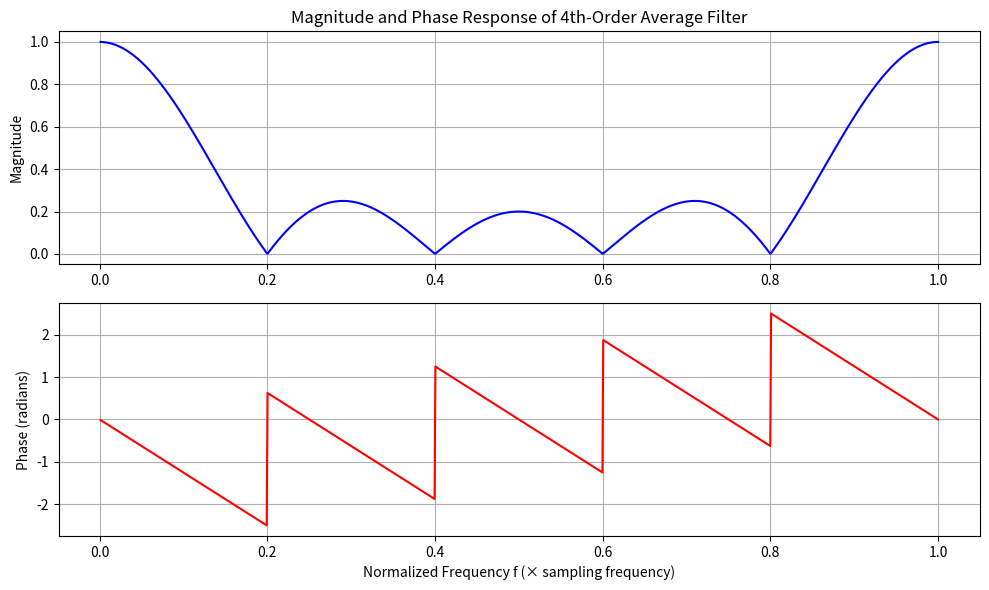

Generate this figure with matplotlib: (Note: this script raises an exception after producing the figure.)
import numpy as np
import matplotlib.pyplot as plt

def response(f, L, N=1000):
    if f is None:
        f = np.linspace(0, 1, N)  # Normalized frequency range (0 to 1)
    omega = 2 * np.pi * f  # Angular frequency

    # Compute frequency response H(e^{jω})
    H = (1/(L+1)) * (1 - np.exp(-1j * omega * (L+1))) / (1 - np.exp(-1j * omega))

    return f, np.abs(H), np.angle(H)

# Parameters
L = 4  # Filter order (you can change this)
N = 1000  # Number of frequency points
f = np.linspace(0, 1, N)  # Normalized frequency range (0 to 1)

# Compute magnitude and phase
f, magnitude, phase = response(f, L, N)

# Plot magnitude response
plt.figure(figsize=(10,6))

plt.subplot(2,1,1)
plt.plot(f, magnitude, 'b')
plt.title(f'Magnitude and Phase Response of {L}th-Order Average Filter')
plt.ylabel('Magnitude')
plt.grid(True)

# Plot phase response
plt.subplot(2,1,2)
plt.plot(f, phase, 'r')
plt.ylabel('Phase (radians)')
plt.xlabel('Normalized Frequency f (× sampling frequency)')
plt.grid(True)

plt.tight_layout()
plt.show()



from scipy.io import loadmat

data = loadmat('Data/LAB_05/Complex_signal.mat')['Complex_signal']

# The structure is nested — unpack it
channels = data[0][0][0][0]     # array of channel names
time = data[0][0][1].squeeze()  # time vector
signals = data[0][0][2]         # matrix of signals (channels × samples)

for i, channel in enumerate(channels):
    # plt.figure(figsize=(10, 3))
    # plt.subplot(len(channels), 1, i + 1)
    plt.plot(time, signals[i, :])
    # plt.title(f'Signal from Channel: {channel[0]}')
    plt.xlabel('Time (s)')
    plt.ylabel('Amplitude (uV)')
    plt.grid(True)
    plt.tight_layout()
plt.legend(channels)
plt.show()


import numpy as np
import scipy.io as sio
import matplotlib.pyplot as plt


# Load the signal
data = sio.loadmat('Data/Lab_05/Complex_signal.mat')["Complex_signal"]

# The structure is nested — unpack it
channels = data[0][0][0][0]     # array of channel names
time = data[0][0][1].squeeze()  # time vector
signals = data[0][0][2]         # matrix of signals (channels × samples)
# print(channels, time.shape, signals.shape)

ECG = signals[1, :].squeeze()  # ECG signal

# --- Sampling frequency from time vector ---
fs = 1 / np.mean(np.diff(time))
# print(f"Estimated sampling frequency: {fs:.2f} Hz")
# base = float(data['base'])
# gain = float(data['gain'])

# Time vector
t = np.linspace(0, len(ECG)/fs, len(ECG))

# There is no base/gain in the provided .mat file
# Convert to mV (same normalization as MATLAB)
# ECG = (ECG - base) / gain

# Define the short segment
short_time = 10  # seconds
short_sample = int(short_time * fs)

# Choose a regular segment (e.g., starting at 0)
start_idx = 0
end_idx = start_idx + short_sample

ECG_short = ECG[start_idx:end_idx]
t_short = t[start_idx:end_idx]

# Plot the short segment
plt.figure(figsize=(10, 6))

plt.subplot(2, 1, 1)
plt.plot(t_short, ECG_short)
plt.xlabel('Time (s)')
plt.ylabel('Voltage (mV)')
plt.title(f'A {short_time}s segment of the ECG')

# Frequency domain analysis
fECG_short = np.abs(np.fft.fft(ECG_short - np.mean(ECG_short)))
f = np.linspace(0, fs, len(ECG_short))

plt.subplot(2, 1, 2)
plt.plot(f[:short_sample//2], fECG_short[:short_sample//2])
plt.xlabel('Frequency (Hz)')
plt.ylabel('|F[ecg(t)]|')
plt.title('Spectrum of the short ECG')

plt.tight_layout()
plt.show()


from scipy.signal import correlate, find_peaks

# --- Cross-correlation between short and long signals ---
ECG_corr = correlate(ECG, ECG_short, mode='full')
lags = np.arange(-len(ECG_short) + 1, len(ECG))
# print(f"Correlation length: {len(ECG_corr)}, Lags length: {len(lags)}")

# --- Cut off the zero-overlap (positive lags) region ---
valid_mask = lags <= 0
ECG_corr = ECG_corr[valid_mask]
lags = lags[valid_mask]
# print(f"Correlation length: {len(ECG_corr)}, Lags length: {len(lags)}")

# --- Plot correlation vs lag ---
plt.figure(figsize=(10, 5))
plt.plot(lags, ECG_corr)
plt.xlabel('Lag (samples)')
plt.ylabel('Correlation')
plt.title('Similarity of the short signal to the long signal')

# --- Find peaks in correlation (similar segments) ---
# You can tune these parameters depending on your data
min_peak_distance = int(0.5 * fs)  # e.g., ignore peaks within 0.5 s
min_peak_height = 0.1 * np.max(ECG_corr)  # threshold for peak detection

locs, peaks = find_peaks(ECG_corr, distance=min_peak_distance, height=min_peak_height)

peaks = peaks['peak_heights']

# --- Overlay detected peaks ---
plt.plot(lags[locs], ECG_corr[locs], 'r*')
plt.show()

# print(f"Found {len(peaks)} similar segments.")


# Store indices of segments that are actually in phase
similars = []

for i, lag_idx in enumerate(locs):
    # Compute start and end indices of the segment in the long ECG
    start_idx = -lags[lag_idx]           # negative lag in MATLAB corresponds to index shift
    end_idx = start_idx + short_sample
    
    # Make sure indices are within bounds
    if start_idx < 0 or end_idx > len(ECG):
        continue
    
    temp = ECG[start_idx:end_idx]
    
    # Plot original short segment and the similar segment
    plt.figure(figsize=(8,4))
    plt.plot(t_short, ECG_short, label='original')
    plt.plot(t_short, temp, label='similar')
    plt.xlabel('Time (s)')
    plt.ylabel('Voltage (mV)')
    xcorr = peaks[i]/np.max(peaks)
    plt.title(f'{i+1}. xcorr: {xcorr:.2f}')
    plt.legend()
    plt.show(block=False)
    similars.append(i)
    

# --- Store the similar segments ---
to_average = np.zeros((len(similars), short_sample))

for i, sim_idx in enumerate(similars):
    start_idx = -lags[locs[sim_idx]]        # negative lag to index shift
    end_idx = start_idx + short_sample
    
    # Make sure indices are within bounds
    if start_idx < 0 or end_idx > len(ECG):
        continue
    
    to_average[i, :] = ECG[start_idx:end_idx]

# --- Average them across the first dimension ---
averaged = np.mean(to_average, axis=0)

# --- Plot the synchronized average ---
plt.figure(figsize=(8, 4))
plt.plot(t_short, averaged)
plt.xlabel('Time (s)')
plt.ylabel('mV')
plt.title('Synchronized Average')
plt.show()


from pyPPG.datahandling import load_data
import numpy as np
from scipy import signal
import matplotlib.pyplot as plt

# 1. Load example PPG signal
fs = 125  # default sampling rate in pyPPG
# ppg_signal = load_data('Data/PPG.mat')
# ppg_signal = load_data('Data/signal.mat')
# ppg_signal = load_data('Data/Sample_PPG_MAT_125Hz.mat')
ppg_signal = load_data('Data/Sample_PPG_CSV_125Hz.csv', fs=fs) # Only this could be loaded. Mat files had some value error
time = np.arange(len(ppg_signal)) / fs

# PARAMETERS (change to match your data)
# fs = 100.0           # sampling frequency (Hz)
lowcut = 0.5         # high-pass cutoff (Hz)
highcut = 12.0       # low-pass cutoff (Hz)
numtaps = 101        # odd -> Type I linear-phase FIR

# DESIGN FIR bandpass using firwin (Hamming window)
bp_coefs = signal.firwin(numtaps, [lowcut, highcut], pass_zero=False, fs=fs, window='hamming')

# (Optional) inspect frequency response
w, h = signal.freqz(bp_coefs, worN=2048, fs=fs)
plt.plot(w, 20*np.log10(np.maximum(np.abs(h),1e-12)))
plt.title(f'FIR bandpass {lowcut}-{highcut} Hz (numtaps={numtaps}, fs={fs})')
plt.xlabel('Frequency (Hz)'); plt.ylabel('Magnitude (dB)'); plt.grid(True)
plt.show()

# SMALL FIR differentiator (5-point central difference) for PPG' (approx)
diff_kernel = np.array([-1, 8, 0, -8, 1], dtype=float) / 12.0 * fs

# Apply to a signal:
# filtered = signal.filtfilt(bp_coefs, [1.0], raw_ppg)   # zero-phase filtering recommended
# ppg_prime = np.convolve(filtered, diff_kernel, mode='same')
